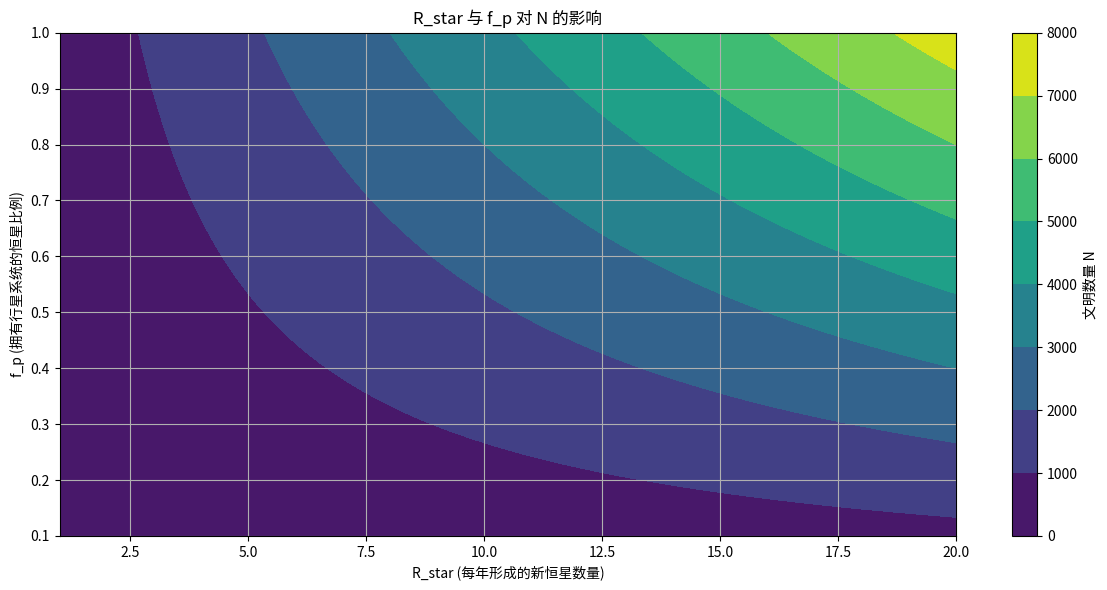

Write Python code to recreate this figure.
import logging
import argparse
import pandas as pd
import numpy as np
import matplotlib.pyplot as plt

# 配置日志记录
logging.basicConfig(
    filename='drake_equation.log',
    level=logging.INFO,
    format='%(asctime)s - %(levelname)s - %(message)s'
)

class DrakeEquation:
    def __init__(self, R_star, f_p, n_e, f_l, f_i, f_c, L):
        self.R_star = R_star  # 每年形成的新恒星的数量
        self.f_p = f_p        # 拥有行星系统的恒星比例
        self.n_e = n_e        # 每个星系中适合生命发展的行星平均数量
        self.f_l = f_l        # 能够支持生命的行星比例
        self.f_i = f_i        # 发展出智能生命的行星比例
        self.f_c = f_c        # 能发出信号的文明比例
        self.L = L            # 文明发出信号的年限

    def calculate_civilizations(self):
        try:
            N = self.R_star * self.f_p * self.n_e * self.f_l * self.f_i * self.f_c * self.L
            logging.info(f'计算结果 N: {N}')
            return N
        except Exception as e:
            logging.error(f'计算过程中发生异常: {e}')
            raise

    def save_to_csv(self, file_name):
        data = {
            'R_star': self.R_star,
            'f_p': self.f_p,
            'n_e': self.n_e,
            'f_l': self.f_l,
            'f_i': self.f_i,
            'f_c': self.f_c,
            'L': self.L
        }
        df = pd.DataFrame([data])
        df.to_csv(file_name, index=False)

    def plot_results(self, filename):
        # 创建参数的网格
        R_star_range = np.linspace(1, 20, 100)
        f_p_range = np.linspace(0.1, 1.0, 100)
        N_values = np.zeros((len(R_star_range), len(f_p_range)))  # 初始化 N_values 数组

        for i, R_star in enumerate(R_star_range):
            for j, f_p in enumerate(f_p_range):
                N_values[i, j] = (R_star * f_p * self.n_e * self.f_l * self.f_i * self.f_c * self.L)

        # 生成彩色云图
        plt.figure(figsize=(12, 6))
        plt.contourf(R_star_range, f_p_range, N_values.T, cmap='viridis')  # 借助色彩渐变生成云图
        plt.colorbar(label='文明数量 N')
        plt.title('R_star 与 f_p 对 N 的影响')
        plt.xlabel('R_star (每年形成的新恒星数量)')
        plt.ylabel('f_p (拥有行星系统的恒星比例)')
        plt.grid()

        # 保存图表为 PNG 文件
        plt.tight_layout()
        plt.savefig(filename)
        plt.close()

if __name__ == "__main__":
    parser = argparse.ArgumentParser(description='德雷克方程计算与可视化')
    parser.add_argument('--R_star', type=float, default=10, help='每年形成的新恒星的数量')
    parser.add_argument('--f_p', type=float, default=0.7, help='拥有行星系统的恒星比例')
    parser.add_argument('--n_e', type=float, default=5, help='适合生命发展的行星平均数量')
    parser.add_argument('--f_l', type=float, default=0.5, help='能够支持生命的行星比例')
    parser.add_argument('--f_i', type=float, default=0.1, help='发展出智能生命的行星比例')
    parser.add_argument('--f_c', type=float, default=0.3, help='能发出信号的文明比例')
    parser.add_argument('--L', type=int, default=5000, help='文明发出信号的年限')
    parser.add_argument('--csv', type=str, default='drake_results.csv', help='输出CSV文件名')
    parser.add_argument('--plot', type=str, default='drake_plot.png', help='输出PNG图表文件名')

    args = parser.parse_args()

    drake_eq = DrakeEquation(args.R_star, args.f_p, args.n_e, args.f_l, args.f_i, args.f_c, args.L)

    try:
        result = drake_eq.calculate_civilizations()
        print(f"可通信外星文明的数量 N: {result}")
        drake_eq.save_to_csv(args.csv)
        drake_eq.plot_results(args.plot)
    except Exception as e:
        print(f"计算发生错误: {e}")
        
#python script.py --R_star 10 --f_p 0.7 --n_e 5 --f_l 0.5 --f_i 0.1 --f_c 0.3 --L 5000 --csv drake_results.csv --plot drake_plot.png
